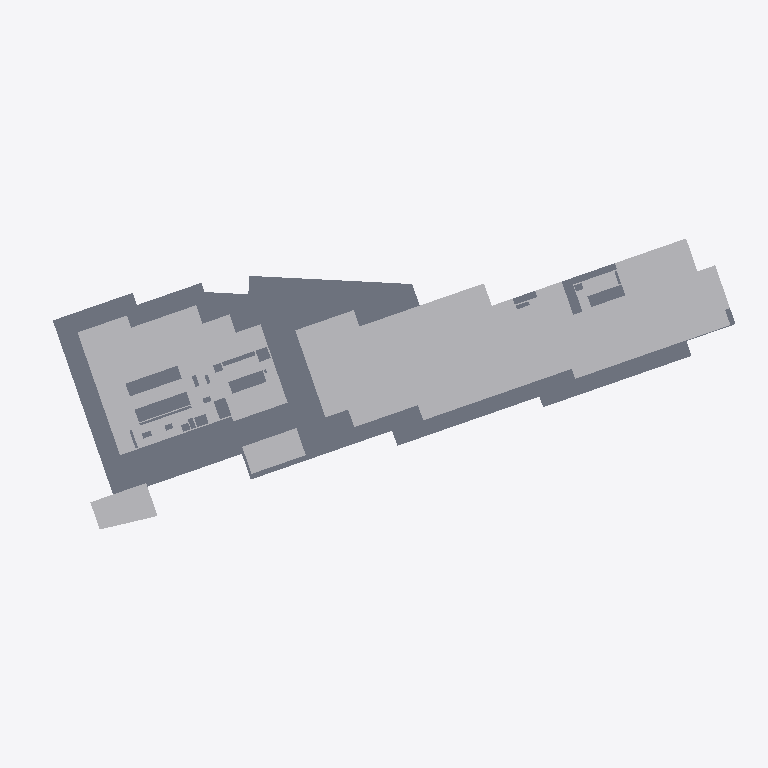
Plan cut of the same IFC building model at storey 'TÉRREO' (level 0.00 m, cut at 1.40 m), seen from above with north up, elements coloured by IFC class (only those large enough to see are counted): 20 other elements (light grey), 1 slab (grey). Cut surfaces are drawn darker.
Extent 136.9 m × 56.0 m × 111.9 m (x, y, z). Storeys (32): 01º SUBSOLO at -3.42 m; TÉRREO at 0.00 m; 01º PAVIMENTO at 3.06 m; 02º PAVIMENTO at 6.12 m; 03º PAVIMENTO at 9.00 m; 04º PAVIMENTO at 11.88 m; 05º PAVIMENTO at 14.76 m; 06º PAVIMENTO at 18.18 m; 07º PAVIMENTO at 21.06 m; 08º PAVIMENTO at 23.94 m; 09º PAVIMENTO at 26.82 m; 10º PAVIMENTO at 29.70 m; 11º PAVIMENTO at 32.58 m; 12º PAVIMENTO at 35.46 m; 13º PAVIMENTO at 38.34 m; 14º PAVIMENTO at 41.22 m. Elements (2351): 2350 IfcBuildingElementProxy, 1 IfcSlab.

HEADER;
FILE_DESCRIPTION(('ViewDefinition [CoordinationView_V2.0, QuantityTakeOffAddOnView]','Option [Elements to export: Visible elements (on all stories)]','Option [Partial Structure Display: Entire Model]','Option [IFC Domain: All]','Option [Structural Function: All Elements]','Option [Convert Grid elements: On]','Option [Convert 2D symbols of Doors and Windows: Off]','[21 more]'),'2;1');
FILE_NAME('G:\\Drives compartilhados\\SPOL B6 Projects 300\\B304 APUCARANA - PORTE\\6-2. Ou','2026-06-03T16:35:07',('SPOL ARCHITECTS'),('SPOL ARCHITECTS'),'DDS_IFC v3.0','Graphisoft - Archicad - 27.0.0','SPOL ARCHITECTS');
FILE_SCHEMA(('IFC2X3'));
ENDSEC;
DATA;
#1=IFCPROJECT('1lWpFgPuoZDld0VZ10VcAx',#2,'APUCARANA','{TIPO DO PROJETO}',$,$,'R00',(#3),#4);
#25=IFCSITE('20FpTZCqJy2vhVJYtjuIce',#2,'Site',$,$,#2410,#2411,$,.ELEMENT.,(-23,-32,-19,-633200),(-46,-33,-54,-882000),742300.0,$,#2416);
#7219=IFCBUILDING('00tMo7QcxqWdIGvc4sMN2A',#2,'{INSERIR NOME DO PROJETO}','{INSERIR DESCRIÇÃO DO PROJETO}',$,#7218,$,$,.ELEMENT.,$,$,#17767);
#51505=IFCBUILDINGSTOREY('0rpjC8iwfFROxIn$qPG3OX',#2,'01º PAVIMENTO',$,$,#17739,$,$,.ELEMENT.,3060.0);
#51507=IFCBUILDINGSTOREY('1oZ0wPs_PE8ANCPg3bIs4j',#2,'TÉRREO',$,$,#17738,$,$,.ELEMENT.,0.0);
#51508=IFCBUILDINGSTOREY('2N89chO4n9_9VD46UxjdQV',#2,'02º PAVIMENTO',$,$,#17740,$,$,.ELEMENT.,6120.0);
#51510=IFCBUILDINGSTOREY('0OXQrWFhr0DRBTCiX7YIgn',#2,'03º PAVIMENTO',$,$,#17741,$,$,.ELEMENT.,9000.0);
#51503=IFCBUILDINGSTOREY('342CPk89f3NPrdQRs3t_4w',#2,'01º SUBSOLO',$,$,#17737,$,$,.ELEMENT.,-3420.0);
#51512=IFCBUILDINGSTOREY('3y21AUC9X4yAqzLGUny16E',#2,'05º PAVIMENTO',$,$,#17743,$,$,.ELEMENT.,14760.0);
#51517=IFCBUILDINGSTOREY('3ySL$D8ODFvRIMq9PR72tb',#2,'07º PAVIMENTO',$,$,#17745,$,$,.ELEMENT.,21060.0);
#51514=IFCBUILDINGSTOREY('2F0V3QPDDFMRTpJqxqPeZR',#2,'04º PAVIMENTO',$,$,#17742,$,$,.ELEMENT.,11880.0);
#51518=IFCBUILDINGSTOREY('0cQgtGUEv61e7lB$vksuUz',#2,'06º PAVIMENTO',$,$,#17744,$,$,.ELEMENT.,18180.0);
#51528=IFCBUILDINGSTOREY('1yaNQi2t19cuqQkJ73IGRA',#2,'08º PAVIMENTO',$,$,#17746,$,$,.ELEMENT.,23940.0);
#51530=IFCBUILDINGSTOREY('3SvhlWaVj9affFt$OHnAg2',#2,'09º PAVIMENTO',$,$,#17747,$,$,.ELEMENT.,26820.0);
#51534=IFCBUILDINGSTOREY('3MVP_BXIj5Zg7DWasvm_S4',#2,'11º PAVIMENTO',$,$,#17749,$,$,.ELEMENT.,32580.0);
#51536=IFCBUILDINGSTOREY('3eXQRLLJD0eg$0nh4NOGmc',#2,'12º PAVIMENTO',$,$,#17750,$,$,.ELEMENT.,35460.0);
#51538=IFCBUILDINGSTOREY('0g_y6o4_13NBWB_C5poudL',#2,'13º PAVIMENTO',$,$,#17751,$,$,.ELEMENT.,38340.0);
#51540=IFCBUILDINGSTOREY('32zCTD_J908eeOWYPi7svq',#2,'14º PAVIMENTO',$,$,#17752,$,$,.ELEMENT.,41220.0);
#51542=IFCBUILDINGSTOREY('1dJgINIi92a8FA7wEj7rcR',#2,'15º PAVIMENTO',$,$,#17753,$,$,.ELEMENT.,44100.0);
#51546=IFCBUILDINGSTOREY('2nR1x0eSH0ARaSYgKo_fR1',#2,'17º PAVIMENTO',$,$,#17755,$,$,.ELEMENT.,49860.0);
#51532=IFCBUILDINGSTOREY('2dGtNkr8D7vhdR48jb9YtZ',#2,'10º PAVIMENTO',$,$,#17748,$,$,.ELEMENT.,29700.0);
#51544=IFCBUILDINGSTOREY('0jaa4fOenBigaYncZEp7Dk',#2,'16º PAVIMENTO',$,$,#17754,$,$,.ELEMENT.,46980.0);
#51548=IFCBUILDINGSTOREY('2tgKkFeZD1KQyoZmuuEiuH',#2,'18º PAVIMENTO',$,$,#17756,$,$,.ELEMENT.,52740.0);
#51550=IFCBUILDINGSTOREY('00FZsRrk500AbSU77eUOno',#2,'19º PAVIMENTO',$,$,#17757,$,$,.ELEMENT.,55620.0);
#51552=IFCBUILDINGSTOREY('3RAdbEylzB$8eigKvq3r7N',#2,'20º PAVIMENTO',$,$,#17758,$,$,.ELEMENT.,58500.0);
#51556=IFCBUILDINGSTOREY('3OLchirVTCle6IrkbVABFB',#2,'23º PAVIMENTO',$,$,#17761,$,$,.ELEMENT.,67140.0);
#51559=IFCBUILDINGSTOREY('269NMMwur8XB$VUFaa2Ix3',#2,'25º PAVIMENTO',$,$,#17763,$,$,.ELEMENT.,72900.0);
#51560=IFCBUILDINGSTOREY('1gVc85LdLCwuRMUByAc9gp',#2,'24º PAVIMENTO',$,$,#17762,$,$,.ELEMENT.,70020.0);
#51562=IFCBUILDINGSTOREY('2PxUy8Dx13KgVTEwOx1T8Y',#2,'26º PAVIMENTO',$,$,#17764,$,$,.ELEMENT.,75780.0);
#51564=IFCBUILDINGSTOREY('1pDYY$K9b2XBme0tlPSEuR',#2,'27º PAVIMENTO',$,$,#17765,$,$,.ELEMENT.,78660.0);
#51566=IFCBUILDINGSTOREY('0q3SXCe4f5VODlqrJU0F4c',#2,'22º PAVIMENTO',$,$,#17760,$,$,.ELEMENT.,64260.0);
#51569=IFCBUILDINGSTOREY('0_6IVfCFb3mhke3ObxR0OH',#2,'29º PAVIMENTO',$,$,#17770,$,$,.ELEMENT.,84420.0);
#51570=IFCBUILDINGSTOREY('28ekyyInbDw97kVJfpUiMa',#2,'28º PAVIMENTO',$,$,#17766,$,$,.ELEMENT.,81540.0);
#51571=IFCBUILDINGSTOREY('1oshW0WGf8KRZp_Zm2jyu7',#2,'30º PAVIMENTO',$,$,#17771,$,$,.ELEMENT.,87300.0);
#51554=IFCBUILDINGSTOREY('1_mAxsMvLA2g_3ECTonGpS',#2,'21º PAVIMENTO',$,$,#17759,$,$,.ELEMENT.,61380.0);
#7448=IFCSLAB('2FXamdxDD1FO_GVD0f12hi',#2,'',$,$,#23930,#2543,'8F864C27-ECD3-413D-8F90-7CD029042AEC',.NOTDEFINED.);
#7373=IFCBUILDINGELEMENTPROXY('2ARGpZOdTEiOIvw8NGannx',#2,'',$,$,#23687,#2502,'8A6D0CE3-6277-4EB1-84B9-E885D0931C7B',$);
#7377=IFCBUILDINGELEMENTPROXY('2K2rdYR016ReRw$n985ZYd',#2,'',$,$,#23700,#2504,'940B59E2-6C00-466E-86FA-FF12481638A7',$);
#7398=IFCBUILDINGELEMENTPROXY('15dcpFc$n4MPM6Z9f6OYkE',#2,'',$,$,#23769,#2515,'459E6CCF-9BFC-4459-9586-8C9A46622B8E',$);
#7361=IFCBUILDINGELEMENTPROXY('1VK7zl9v5AgwPnhGYaRzVS',#2,'',$,$,#23640,#2494,'5F507F6F-2791-4AAB-A671-AD08A46FD7DC',$);
#7366=IFCBUILDINGELEMENTPROXY('3eipC3nAb0iAxD1JDReyfI',#2,'',$,$,#23666,#2497,'E8B33303-C4A9-40B0-AECD-05335BA3CA52',$);
#7386=IFCBUILDINGELEMENTPROXY('0vG8hXKhz5XAJm4MaDDHMD',#2,'',$,$,#23721,#2508,'39408AE1-52BF-4584-A4F0-11690D35158D',$);
#7429=IFCBUILDINGELEMENTPROXY('2M0U9LdXzA1grdnBAWswKU',#2,'',$,$,#23867,#2532,'9601E255-9E1F-4A06-AD67-C4B2A0DBA51E',$);
#7399=IFCBUILDINGELEMENTPROXY('3Yqt2wHt17$9cDpX$UX1$U',#2,'',$,$,#23756,#2516,'E2D370BA-4770-47FC-998D-CE1FDE841FDE',$);
#7437=IFCBUILDINGELEMENTPROXY('11FIGvtaL2eAF1$yc6NqAR',#2,'',$,$,#23893,#2512,'413D2439-DE45-42A0-A3C1-FFC9865F429B',$);
#7441=IFCBUILDINGELEMENTPROXY('3Pf6nuHCX73h_Z2PDDCOzI',#2,'',$,$,#23906,#2536,'D9A46C78-44C8-470E-BFA3-09934D318F52',$);
#7385=IFCBUILDINGELEMENTPROXY('2S6BUGu41BgPkEm9zzO192',#2,'',$,$,#23722,#2506,'9C18B790-E040-4BA9-9B8E-C09F7D601242',$);
#7412=IFCBUILDINGELEMENTPROXY('09m6AB9bf95geYwGpu_uWZ',#2,'',$,$,#23806,#2523,'09C0628B-265A-4916-AA22-E90CF8FB8823',$);
#7433=IFCBUILDINGELEMENTPROXY('0Nd32LQa5Ccx_dfS6kLuim',#2,'',$,$,#23880,#2534,'179C3095-6A41-4C9B-BFA7-A5C1AE578B30',$);
#7405=IFCBUILDINGELEMENTPROXY('2CZ_1MAnr4Wh6e8BgVD7jh',#2,'',$,$,#23784,#2520,'8C8FE056-2B1D-4482-B1A8-20BA9F347B6B',$);
#7360=IFCBUILDINGELEMENTPROXY('3MckqM6lL77AcCFovCxgqp',#2,'',$,$,#23636,#2493,'D69AED16-1AF5-471C-A98C-3F2E4CEEAD33',$);
#7413=IFCBUILDINGELEMENTPROXY('2Gh2O8Y1bBThwuLnBLijyD',#2,'',$,$,#23815,#2524,'90AC2608-8819-4B76-BEB8-5712D5B2DF0D',$);
#7421=IFCBUILDINGELEMENTPROXY('3wM_L0a_93B9RXnHWWzYsC',#2,'',$,$,#23833,#2528,'FA5BE540-93E2-432C-96E1-C51820F62D8C',$);
#7442=IFCBUILDINGELEMENTPROXY('18kU6zuWb4ggEu0veDBLgi',#2,'',$,$,#23907,#2538,'48B9E1BD-E209-44AA-A3B8-039A0D2D5AAC',$);
ENDSEC;
